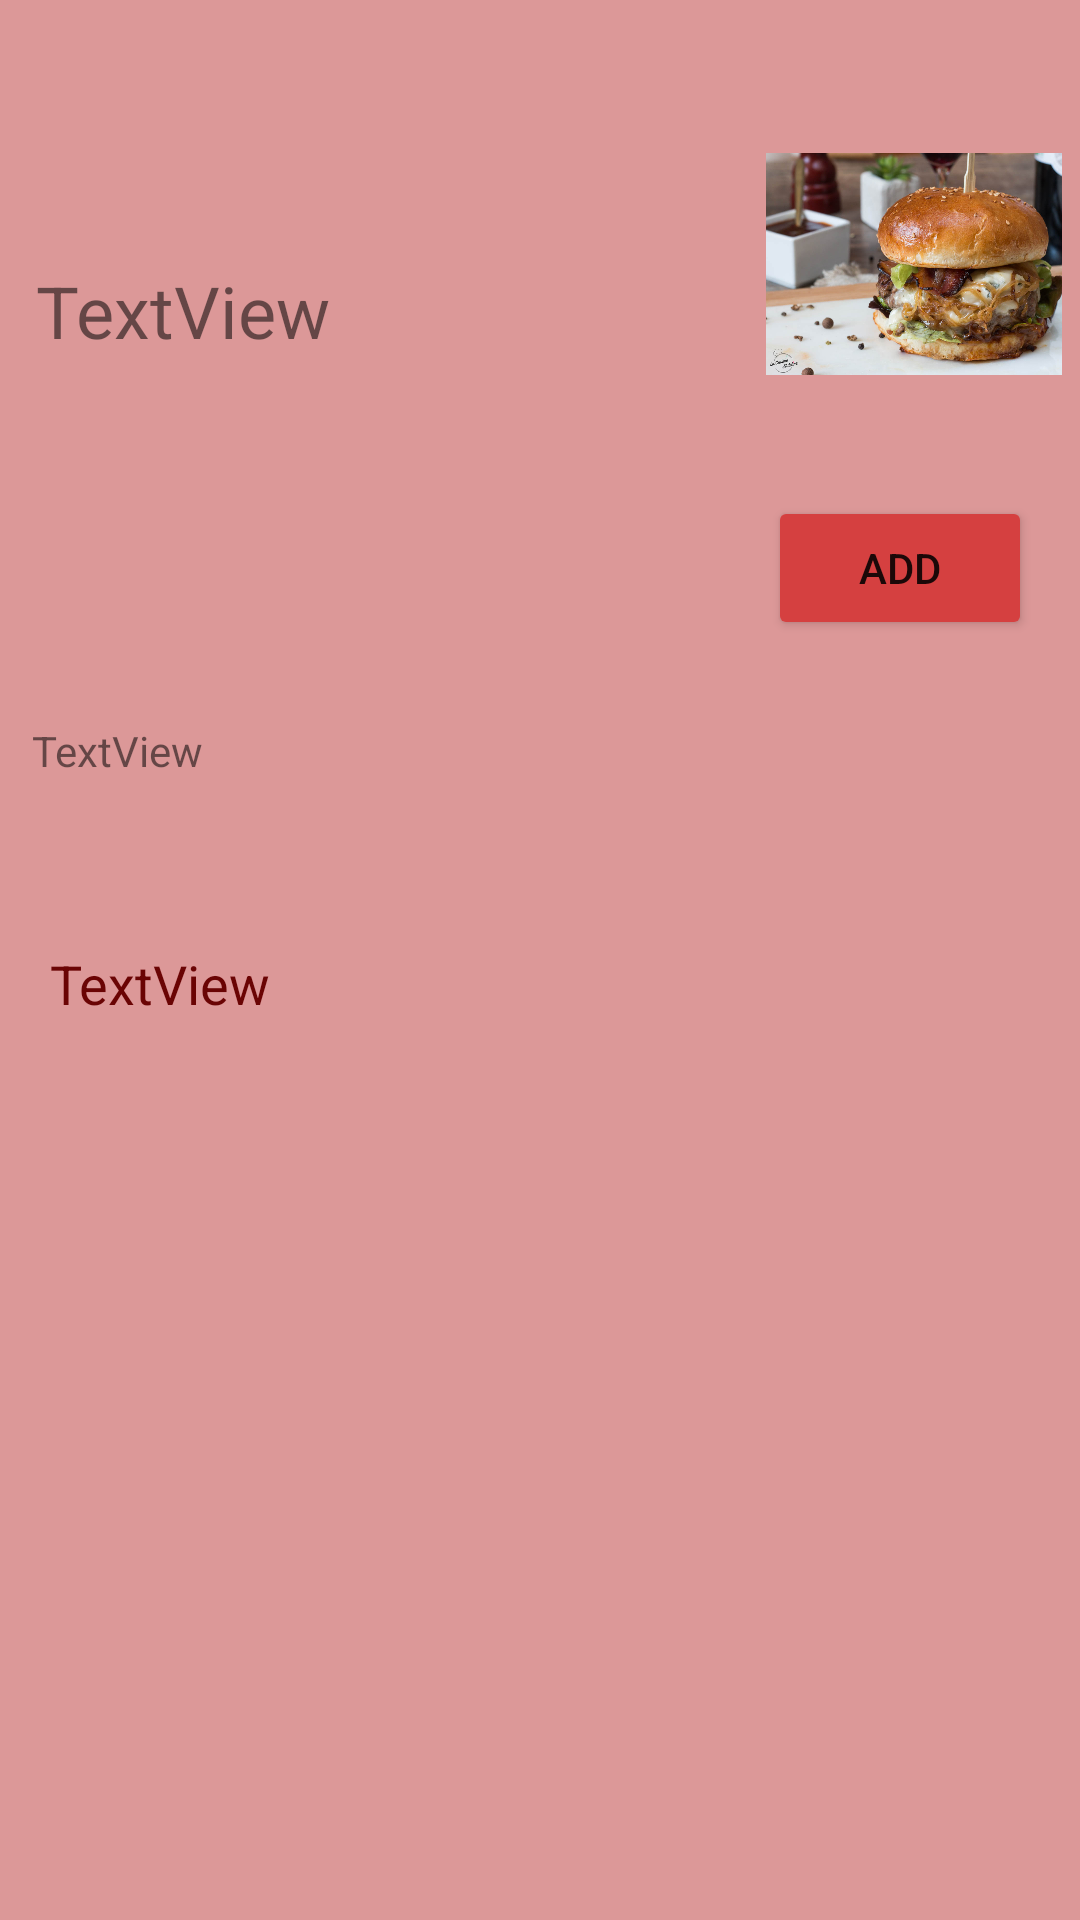

Here is an Android app screen rendered from its layout file. Give the layout XML and the strings, colors and styles it references.
<!-- AndroidManifest.xml: application theme Theme.AlloResto -->
<!-- res/layout/cell_category.xml -->
<?xml version="1.0" encoding="utf-8"?>
<androidx.constraintlayout.widget.ConstraintLayout xmlns:android="http://schemas.android.com/apk/res/android"
    xmlns:app="http://schemas.android.com/apk/res-auto"
    xmlns:tools="http://schemas.android.com/tools"
    android:id="@+id/layout"
    android:layout_width="match_parent"
    android:layout_height="wrap_content"
    android:layout_marginStart="4dp"
    android:layout_marginLeft="4dp"
    android:layout_marginTop="4dp"
    android:layout_marginEnd="4dp"
    android:layout_marginRight="4dp"
    android:background="#DC9898">

    <TextView
        android:id="@+id/titre"
        android:layout_width="234dp"
        android:layout_height="34dp"
        android:text="@string/textview"
        android:textSize="24sp"
        app:layout_constraintBottom_toBottomOf="parent"
        app:layout_constraintEnd_toEndOf="parent"
        app:layout_constraintHorizontal_bias="0.094"
        app:layout_constraintStart_toStartOf="parent"
        app:layout_constraintTop_toTopOf="parent"
        app:layout_constraintVertical_bias="0.144" />

    <TextView
        android:id="@+id/detail"
        android:layout_width="265dp"
        android:layout_height="63dp"
        android:text="@string/textview"
        app:layout_constraintBottom_toBottomOf="parent"
        app:layout_constraintEnd_toEndOf="parent"
        app:layout_constraintHorizontal_bias="0.112"
        app:layout_constraintStart_toStartOf="parent"
        app:layout_constraintTop_toBottomOf="@+id/titre"
        app:layout_constraintVertical_bias="0.262" />

    <Button
        android:id="@+id/button2"
        android:layout_width="wrap_content"
        android:layout_height="wrap_content"
        android:layout_marginTop="44dp"
        android:layout_marginEnd="16dp"
        android:layout_marginRight="16dp"
        android:text="@string/add"
        app:backgroundTint="#D54040"
        app:layout_constraintEnd_toEndOf="parent"
        app:layout_constraintHorizontal_bias="1.0"
        app:layout_constraintStart_toEndOf="@+id/detail"
        app:layout_constraintTop_toBottomOf="@+id/titre" />

    <ImageView
        android:id="@+id/imagePlats"
        android:layout_width="110dp"
        android:layout_height="74dp"
        app:layout_constraintBottom_toTopOf="@+id/button2"
        app:layout_constraintEnd_toEndOf="parent"
        app:layout_constraintHorizontal_bias="0.936"
        app:layout_constraintStart_toEndOf="@+id/titre"
        app:layout_constraintTop_toTopOf="parent"
        app:layout_constraintVertical_bias="0.56"
        app:srcCompat="@drawable/bleu"
        android:contentDescription="@string/todo" />

    <TextView
        android:id="@+id/prices"
        android:layout_width="wrap_content"
        android:layout_height="wrap_content"
        android:layout_marginTop="12dp"
        android:text="@string/textview"
        android:textColor="#6A0404"
        android:textSize="18sp"
        app:layout_constraintEnd_toStartOf="@+id/button2"
        app:layout_constraintHorizontal_bias="0.092"
        app:layout_constraintStart_toStartOf="parent"
        app:layout_constraintTop_toBottomOf="@+id/detail" />
</androidx.constraintlayout.widget.ConstraintLayout>
<!-- resources referenced by this layout -->
<resources>
  <!-- drawable bleu: jpg bitmap (drawable, 120835 bytes) -->
  <string name="add">add</string>
  <string name="textview">TextView</string>
  <string name="todo">TODO</string>
  <style name="Theme.AlloResto" parent="Theme.MaterialComponents.DayNight.NoActionBar">
          
          <item name="colorPrimary">@color/purple_500</item>
          <item name="colorPrimaryVariant">@color/purple_700</item>
          <item name="colorOnPrimary">@color/white</item>
          
          <item name="colorSecondary">@color/teal_200</item>
          <item name="colorSecondaryVariant">@color/teal_700</item>
          <item name="colorOnSecondary">@color/black</item>
          
          <item name="android:statusBarColor" tools:targetApi="l">?attr/colorPrimaryVariant</item>
          
      </style>
  <!-- not gathered from this repository: default colours our renderer supplied (Android Studio template values) -->
  <color name="purple_500">#FF6200EE</color>
  <color name="purple_700">#FF3700B3</color>
  <color name="teal_200">#FF03DAC5</color>
  <color name="teal_700">#FF018786</color>
  <color name="black">#FF000000</color>
  <color name="white">#FFFFFFFF</color>
</resources>
